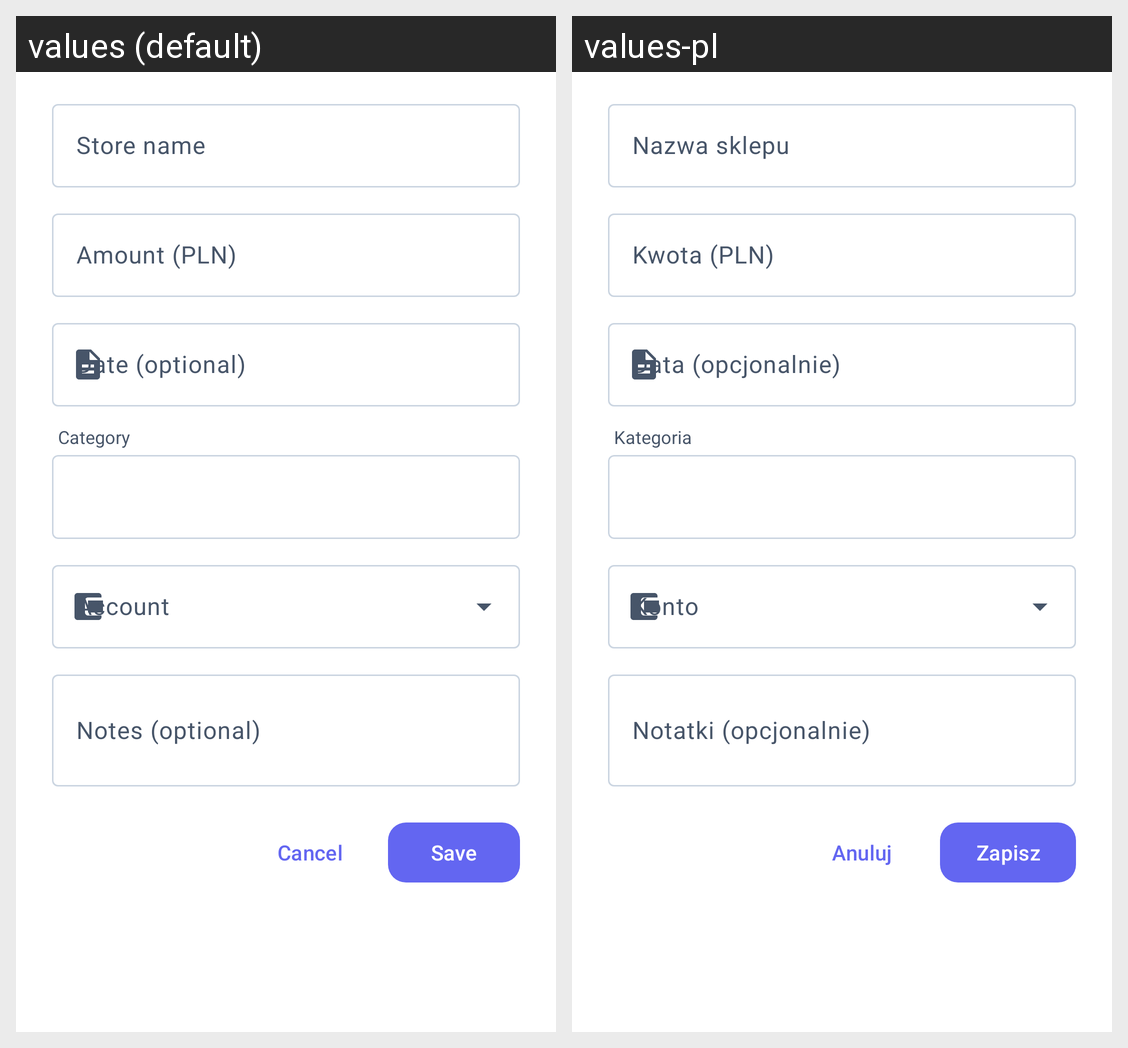

For this localized Android screen grid, give each drawn string resource with its value in every locale shown.
Android screen res/layout/dialog_edit_expense.xml rendered under 2 locales, left to right: values (default), values-pl. Device: Nexus 5 (rendered at 1080×1920; each locale shown at half size, 540×960, under a caption strip naming it); theme Theme.BudgetOCR.
Strings drawn on this screen, with the default value and each locale's value (text and hints the layout hard-codes, and strings that could not be matched under every locale, appear in the picture but are not listed):

store_name_label
  values: Store name
  values-pl: Nazwa sklepu

amount_pln_hint
  values: Amount (PLN)
  values-pl: Kwota (PLN)

date_optional_hint
  values: Date (optional)
  values-pl: Data (opcjonalnie)

category_label
  values: Category
  values-pl: Kategoria

notes_optional_hint
  values: Notes (optional)
  values-pl: Notatki (opcjonalnie)

cancel
  values: Cancel
  values-pl: Anuluj

save
  values: Save
  values-pl: Zapisz
